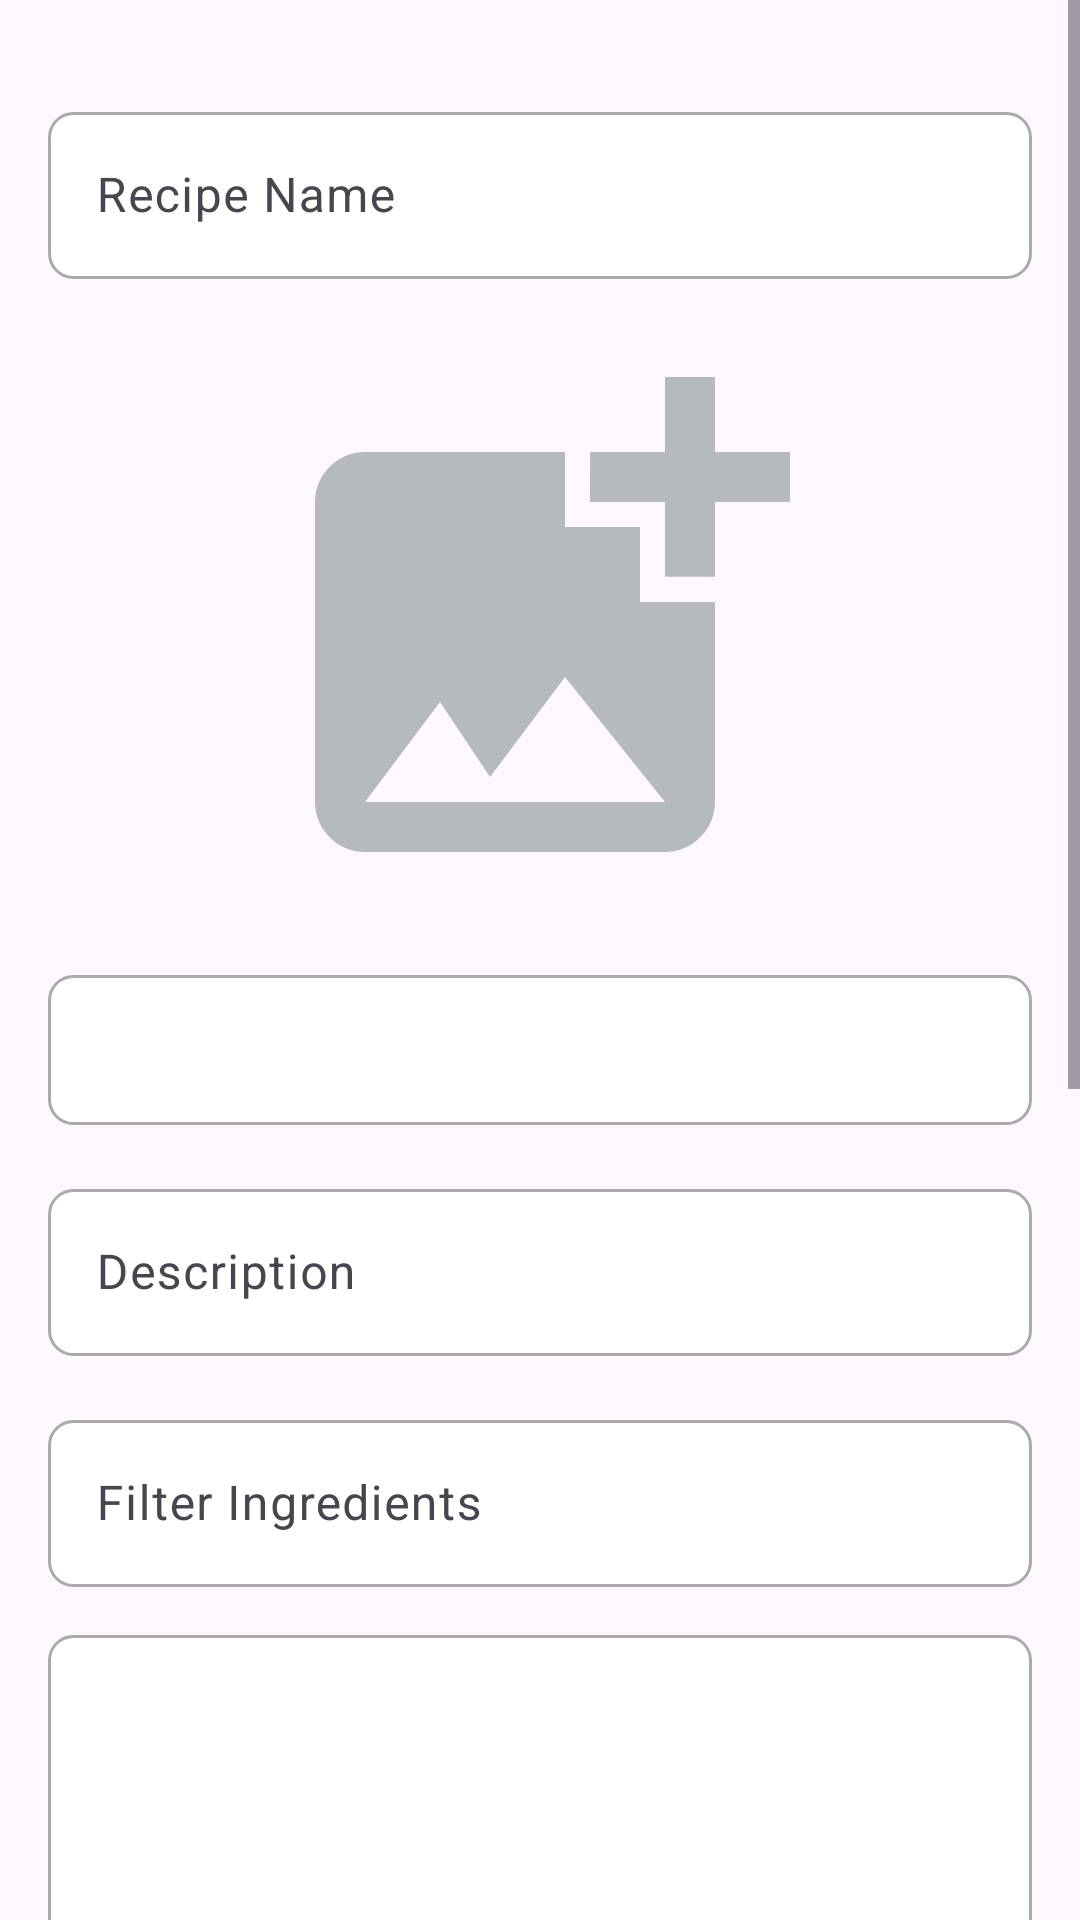

Reconstruct the res/layout file that produces this screen, plus the resources it refers to.
<!-- AndroidManifest.xml: application theme Theme.GreenChef -->
<!-- res/layout/fragment_add.xml -->
<?xml version="1.0" encoding="utf-8"?>
<ScrollView xmlns:android="http://schemas.android.com/apk/res/android"
    xmlns:tools="http://schemas.android.com/tools"
    xmlns:app="http://schemas.android.com/apk/res-auto"
    android:layout_width="match_parent"
    android:layout_height="match_parent"
    tools:context=".Fragments.AddFragment">

    <LinearLayout
        android:layout_width="match_parent"
        android:layout_height="wrap_content"
        android:orientation="vertical"
        android:padding="16dp">

        
        <com.google.android.material.textfield.TextInputLayout
            android:id="@+id/textInputLayoutRecipeName"
            android:layout_width="match_parent"
            android:layout_height="wrap_content"
            android:layout_marginTop="16dp"
            android:hint="Recipe Name">

            <com.google.android.material.textfield.TextInputEditText
                android:id="@+id/editTextRecipeName"
                android:layout_width="match_parent"
                android:layout_height="wrap_content"
                android:inputType="text"
                android:background="@drawable/border_background"
                android:maxLines="1" />
        </com.google.android.material.textfield.TextInputLayout>

        
        <com.google.android.material.imageview.ShapeableImageView
            android:id="@+id/imageViewRecipe"
            android:layout_width="match_parent"
            android:layout_height="200dp"
            android:src="@drawable/baseline_add_photo_alternate_24"
            android:layout_marginTop="16dp"
            app:shapeAppearanceOverlay="@style/RoundedSquare"
            />

        
        <Spinner
            android:id="@+id/spinnerCategory"
            android:layout_width="match_parent"
            android:layout_height="50dp"
            android:layout_marginTop="16dp"
            android:background="@drawable/border_background">
        </Spinner>

        
        <com.google.android.material.textfield.TextInputLayout
            android:id="@+id/textInputLayoutDescription"
            android:layout_width="match_parent"
            android:layout_height="wrap_content"
            android:layout_marginTop="16dp"
            android:hint="Description">

            <com.google.android.material.textfield.TextInputEditText
                android:id="@+id/editTextDescription"
                android:layout_width="match_parent"
                android:layout_height="wrap_content"
                android:background="@drawable/border_background"
                android:inputType="text"/>
        </com.google.android.material.textfield.TextInputLayout>

        
        <com.google.android.material.textfield.TextInputLayout
            android:id="@+id/textInputLayoutFilter"
            android:layout_width="match_parent"
            android:layout_height="wrap_content"
            android:layout_marginTop="16dp"
            android:hint="Filter Ingredients">

            <com.google.android.material.textfield.TextInputEditText
                android:id="@+id/editTextFilter"
                android:layout_width="match_parent"
                android:layout_height="wrap_content"
                android:inputType="text"
                android:background="@drawable/border_background"
                android:maxLines="1" />
        </com.google.android.material.textfield.TextInputLayout>

        
        <androidx.recyclerview.widget.RecyclerView
            android:id="@+id/recyclerViewIngredients"
            android:layout_width="match_parent"
            android:layout_height="350dp"
            android:layout_marginTop="16dp"

            android:background="@drawable/border_background"
            android:nestedScrollingEnabled="true"
            tools:listitem="@layout/ingredient_item" />

        
        <com.google.android.material.textfield.TextInputLayout
            android:id="@+id/textInputLayoutProcedure"
            android:layout_width="match_parent"
            android:layout_height="wrap_content"
            android:layout_marginTop="16dp"
            android:hint="Procedure">

            <com.google.android.material.textfield.TextInputEditText
                android:id="@+id/editTextProcedure"
                android:layout_width="match_parent"
                android:layout_height="wrap_content"
                android:inputType="textMultiLine"
                android:background="@drawable/border_background"
                android:lines="5" />
        </com.google.android.material.textfield.TextInputLayout>

        
        <LinearLayout
            android:layout_width="match_parent"
            android:layout_height="wrap_content"
            android:orientation="horizontal"
            android:layout_marginTop="16dp">

            <com.google.android.material.button.MaterialButton
                android:id="@+id/buttonSave"
                android:layout_width="0dp"
                android:layout_height="wrap_content"
                android:layout_weight="1"
                android:text="Save"
                style="@style/Widget.MaterialComponents.Button"
                android:layout_marginEnd="8dp" />

            <com.google.android.material.button.MaterialButton
                android:id="@+id/buttonCancel"
                android:layout_width="0dp"
                android:layout_height="wrap_content"
                android:layout_weight="1"
                android:text="Cancel"
                android:backgroundTint="@android:color/darker_gray"
                style="@style/Widget.MaterialComponents.Button"
                android:layout_marginStart="8dp" />
        </LinearLayout>

    </LinearLayout>
</ScrollView>
<!-- res/layout/ingredient_item.xml (included above) -->
<?xml version="1.0" encoding="utf-8"?>
<LinearLayout xmlns:android="http://schemas.android.com/apk/res/android"
    android:layout_width="match_parent"
    android:layout_height="wrap_content"
    android:orientation="horizontal"
    android:padding="8dp">

    <CheckBox
        android:id="@+id/checkboxIngredient"
        android:layout_width="wrap_content"
        android:layout_height="wrap_content"
        android:layout_gravity="center"
        android:text="Ingredient" />

</LinearLayout>
<!-- resources referenced by this layout -->
<resources>
  <!-- drawable baseline_add_photo_alternate_24 (drawable) -->
  <vector android:height="24dp" android:tint="#B4BABE"
      android:viewportHeight="24" android:viewportWidth="24"
      android:width="24dp" xmlns:android="http://schemas.android.com/apk/res/android">
      <path android:fillColor="@android:color/white" android:pathData="M19,7v2.99s-1.99,0.01 -2,0L17,7h-3s0.01,-1.99 0,-2h3L17,2h2v3h3v2h-3zM16,11L16,8h-3L13,5L5,5c-1.1,0 -2,0.9 -2,2v12c0,1.1 0.9,2 2,2h12c1.1,0 2,-0.9 2,-2v-8h-3zM5,19l3,-4 2,3 3,-4 4,5L5,19z"/>
  </vector>
  <!-- drawable border_background (drawable) -->
  <shape xmlns:android="http://schemas.android.com/apk/res/android">
      <solid android:color="@android:color/white" />
      <corners android:radius="8dp" />
      <stroke
          android:color="@android:color/darker_gray"
          android:width="1dp" />
  </shape>
  <style name="RoundedSquare">
          <item name="cornerSize">10%</item>
      </style>
  <style name="Theme.GreenChef" parent="Base.Theme.GreenChef" />
  <style name="Base.Theme.GreenChef" parent="Theme.Material3.DayNight.NoActionBar">
          
          
          <item name="android:windowFullscreen">true</item>
      </style>
</resources>
